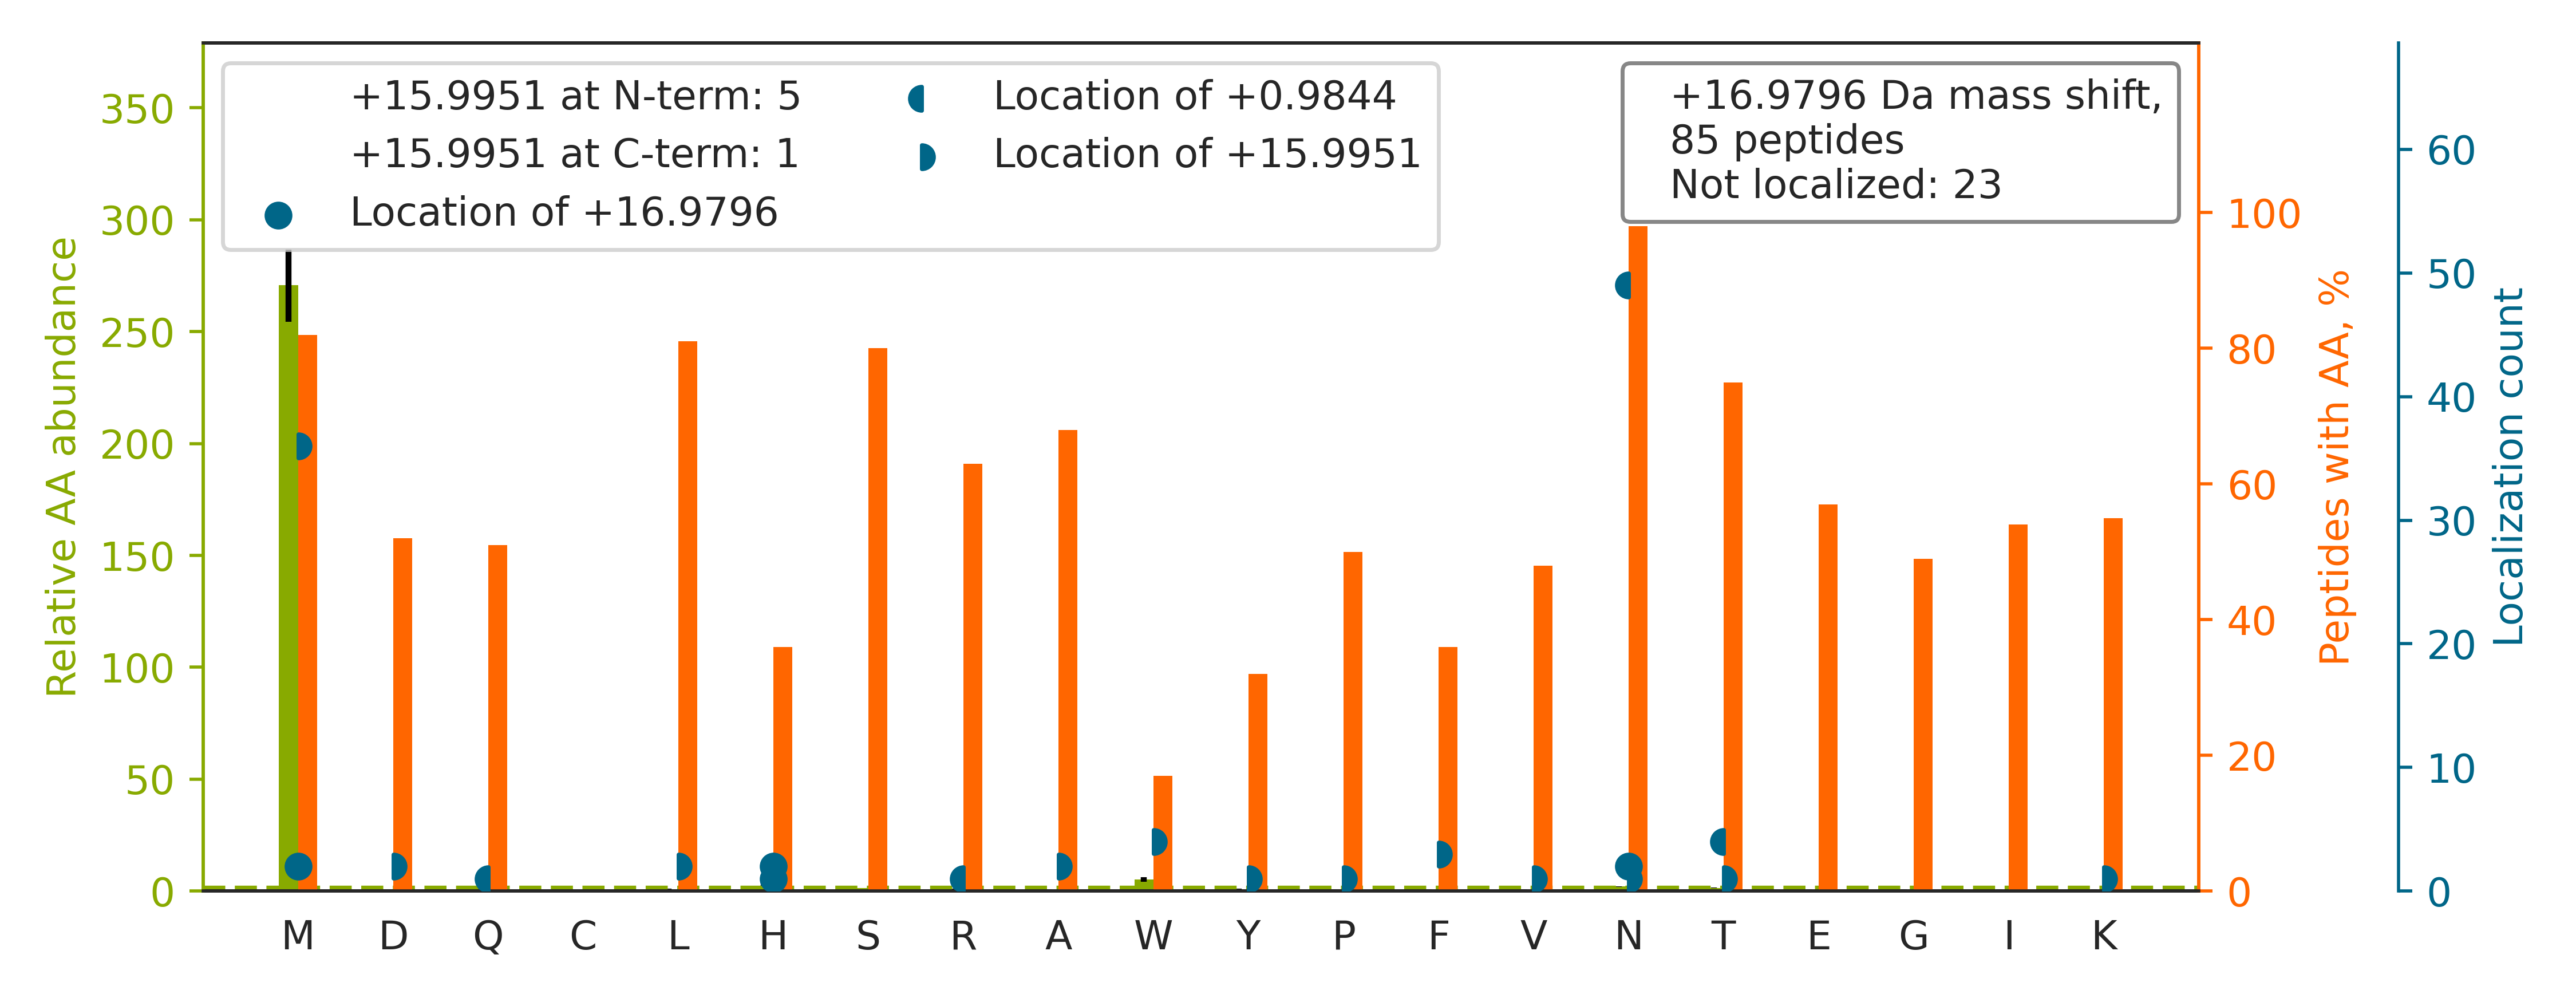

The data file committed next to this chart (first rows):
top isoform	localization score	spectrum
R.TTLVDNNTW[+16]N[+1]NSHIALVGK.A	0.9388	120621_ZhangH_YW_ACHi_1.4080.4080.2
R.TALWVATDHNMDN[+17]TSTVLR.E	0.8393	120621_ZhangH_YW_ACHi_1.4106.4106.3
K.NMTFDLPSDATVVLNR.S		120621_ZhangH_YW_ACHi_1.6090.6090.2
K.IQQESLGSAPLM[+16]GDDHPNASR[+1]DSVEGDAL…	0.7855	120621_ZhangH_YW_ACHi_3.3498.3498.4
K.ASMNTSSNPGTPLPLPLR.I		120621_ZhangH_YW_ACHi_3.4652.4652.2
K.ITDSEDKALMNGSESR.F		120621_ZhangH_YW_ACH_3.1325.1325.2
R.SLYVNM[+17]TSGPGGPAAAAGGR.K	0.03462	120621_ZhangH_YW_ACH_3.2641.2641.2
K.SGPKN[+1]M[+16]TFDLPSDATVVLNR.S	0.9018	120621_ZhangH_YW_ACHi_1.5240.5240.3
K.NMSFVNDLTVTQDGR.K		120621_ZhangH_YW_ACH_3.4717.4717.2
K.MVNHSLHPTEPVK.V		120621_ZhangH_YW_ACHi_2.1042.1042.3
K.NMSFVNDLTVTQDGRK.I		120621_ZhangH_YW_ACHi_3.3732.3732.2
R.TILVDNNTW[+16]N[+1]NTHISR.V	0.8091	120621_ZhangH_YW_ACHi_1.3146.3146.2
R.IAPASNVSH[+17]TVVLRPLK.A	0.9536	120621_ZhangH_YW_ACHi_3.3697.3697.3
R.KIQQESLGSAPLMGDD[+16]HPN[+1]ASR.D	0.00393	120621_ZhangH_YW_ACH_3.1814.1814.4
R.M[+16]HIFQN[+1]GSLVIHDVAPEDSGR.Y	0.8176	120621_ZhangH_YW_ACHi_1.4306.4306.4
K.TPM[+16]TN[+1]SSIQFLDNAFR.K	0.9902	120621_ZhangH_YW_ACHi_1.6675.6675.2
K.HTNM[+16]N[+1]LTQLK.V	0.9183	120621_ZhangH_YW_ACH_2.1267.1267.2
R.EAGN[+16]H[+1]TSGAGLVQINK.S	0.02213	120621_ZhangH_YW_ACHi_1.2308.2308.2
R.LAVTNTT[+1]M[+16]TGTVLK.M	0.6492	120621_ZhangH_YW_ACHi_1.2731.2731.2
K.ELQNSVLETTLM[+16]PHN[+1]YSR.C	0.9255	120621_ZhangH_YW_ACHi_1.4509.4509.2
R.EETLLYDSNTSSMADR.K		120621_ZhangH_YW_ACH_1.2847.2847.2
K.EGKPFYQM[+16]TSN[+1]ATQAFWTK.Q	0.8923	120621_ZhangH_YW_ACHi_2.5001.5001.3
R.DMNQTLGDNITVK.M		120621_ZhangH_YW_ACHi_2.2558.2558.2
K.HIPGLIHN[+1]M[+16]TAR.C	0.01751	120621_ZhangH_YW_ACHi_3.1424.1424.3
K.M[+16]N[+1]ITSIAPLLEK.L	0.5576	120621_ZhangH_YW_ACH_3.5733.5733.2
R.MEESQNESLATLTIQGIR.F		120621_ZhangH_YW_ACHi_1.5727.5727.2
R.KTYAIYDLLDTAMINNSR.N		120621_ZhangH_YW_ACHi_1.6588.6588.3
R.QYNPILSML[+16]TN[+1]QTGEAGR.L	0.04352	120621_ZhangH_YW_ACHi_2.5755.5755.3
K.TYAIYDLLDTAMINNSR.N		120621_ZhangH_YW_ACHi_2.7428.7428.2
R.SFAGPGAPFPMN[+17]R.S	0.8093	120621_ZhangH_YW_ACHi_3.3350.3350.2
R.TSLELWMH[+16]TDPVSQKN[+1]ESVR.N	0.8319	120621_ZhangH_YW_ACH_3.3743.3743.3
R.LDM[+16]SQN[+1]VSLVTAELSK.D	0.7736	120621_ZhangH_YW_ACH_1.5764.5764.2
R.LLAN[+1]SSM[+16]LGEGQVLR.S	0.5901	120621_ZhangH_YW_ACHi_1.3913.3913.2
R.KN[+1]LTLM[+16]ATTSQLPK.L	0.8826	120621_ZhangH_YW_ACHi_3.2599.2599.2
K.TKEINN[+1]M[+16]TVPSK.L	0.9174	120621_ZhangH_YW_ACHi_3.1029.1029.2
K.MANITSSQILDQLK.A		120621_ZhangH_YW_ACHi_1.5311.5311.2
K.QESM[+16]NSN[+1]VSVYQPPR.Q	0.2874	120621_ZhangH_YW_ACHi_2.1932.1932.2
R.NYEIIQQPMSYDNLTQR.L		120621_ZhangH_YW_ACH_1.4656.4656.2
K.EFNNWF[+16]NVT[+1]GSDK.C	0.7256	120621_ZhangH_YW_ACHi_1.5066.5066.2
R.IDFSGSQDN[+1]LTITM[+16]HR.L	0.09683	120621_ZhangH_YW_ACH_1.3821.3821.2
K.LLHALGGDDFLGM[+16]LN[+1]R.T	0.8687	120621_ZhangH_YW_ACHi_3.5899.5899.3
R.EETLLYDSN[+1]TSSM[+16]ADRK.L	0.9421	120621_ZhangH_YW_ACHi_1.2050.2050.3
K.M[+16]GHN[+1]YTFTVQAR.C	0.8588	120621_ZhangH_YW_ACH_3.2192.2192.2
K.INLN[+1]ESM[+16]QVVSR.R	0.9118	120621_ZhangH_YW_ACHi_1.2452.2452.2
R.ALAALDAFALNMTR.G		120621_ZhangH_YW_ACHi_2.6316.6316.2
R.NILDALM[+16]LN[+1]TTR.I	0.9066	120621_ZhangH_YW_ACH_3.6743.6743.2
K.MPVNSSGPDWVTVIPR.R		120621_ZhangH_YW_ACHi_1.5842.5842.2
K.WGH[+16]N[+1]ITEFQQR.F	0.8808	120621_ZhangH_YW_ACHi_1.2488.2488.3
K.LN[+1]F[+16]TGPGDPDSIR.C	0.6915	120621_ZhangH_YW_ACHi_3.3027.3027.2
K.IQQESLGSAPLM[+16]GDDHPN[+1]ASR.D	0.9515	120621_ZhangH_YW_ACH_1.2140.2140.3
R.GVSEPLM[+16]EN[+1]GSGAWVR.G	0.9337	120621_ZhangH_YW_ACHi_1.3886.3886.2
K.EIANATAKPEDRNDPMLLYNK.M		120621_ZhangH_YW_ACH_2.2313.2313.3
K.DASSFLAEWQNITK.G		120621_ZhangH_YW_ACHi_3.5987.5987.2
R.ALNYYPQN[+1]IT[+16]MK.W	0.03996	120621_ZhangH_YW_ACH_1.3393.3393.2
R.M[+16]N[+1]GSEIQYK.I	0.8812	120621_ZhangH_YW_ACHi_2.1218.1218.2
R.LAFATM[+16]FN[+1]SSEQSQK.G	0.9194	120621_ZhangH_YW_ACHi_3.3844.3844.2
R.VETGVLKP[+16]GMVVTFAPVN[+1]VTTEVK.S	0.379	120621_ZhangH_YW_ACHi_1.5773.5773.3
R.LGSQSTN[+1]SSYTM[+16]NTK.T	0.8401	120621_ZhangH_YW_ACHi_2.1103.1103.2
K.LRPIIISMNYSLPLR.M		120621_ZhangH_YW_ACH_3.5854.5854.3
R.LSALDNLLNHSSMFLK.G		120621_ZhangH_YW_ACHi_1.7411.7411.3
... 25 more rows
